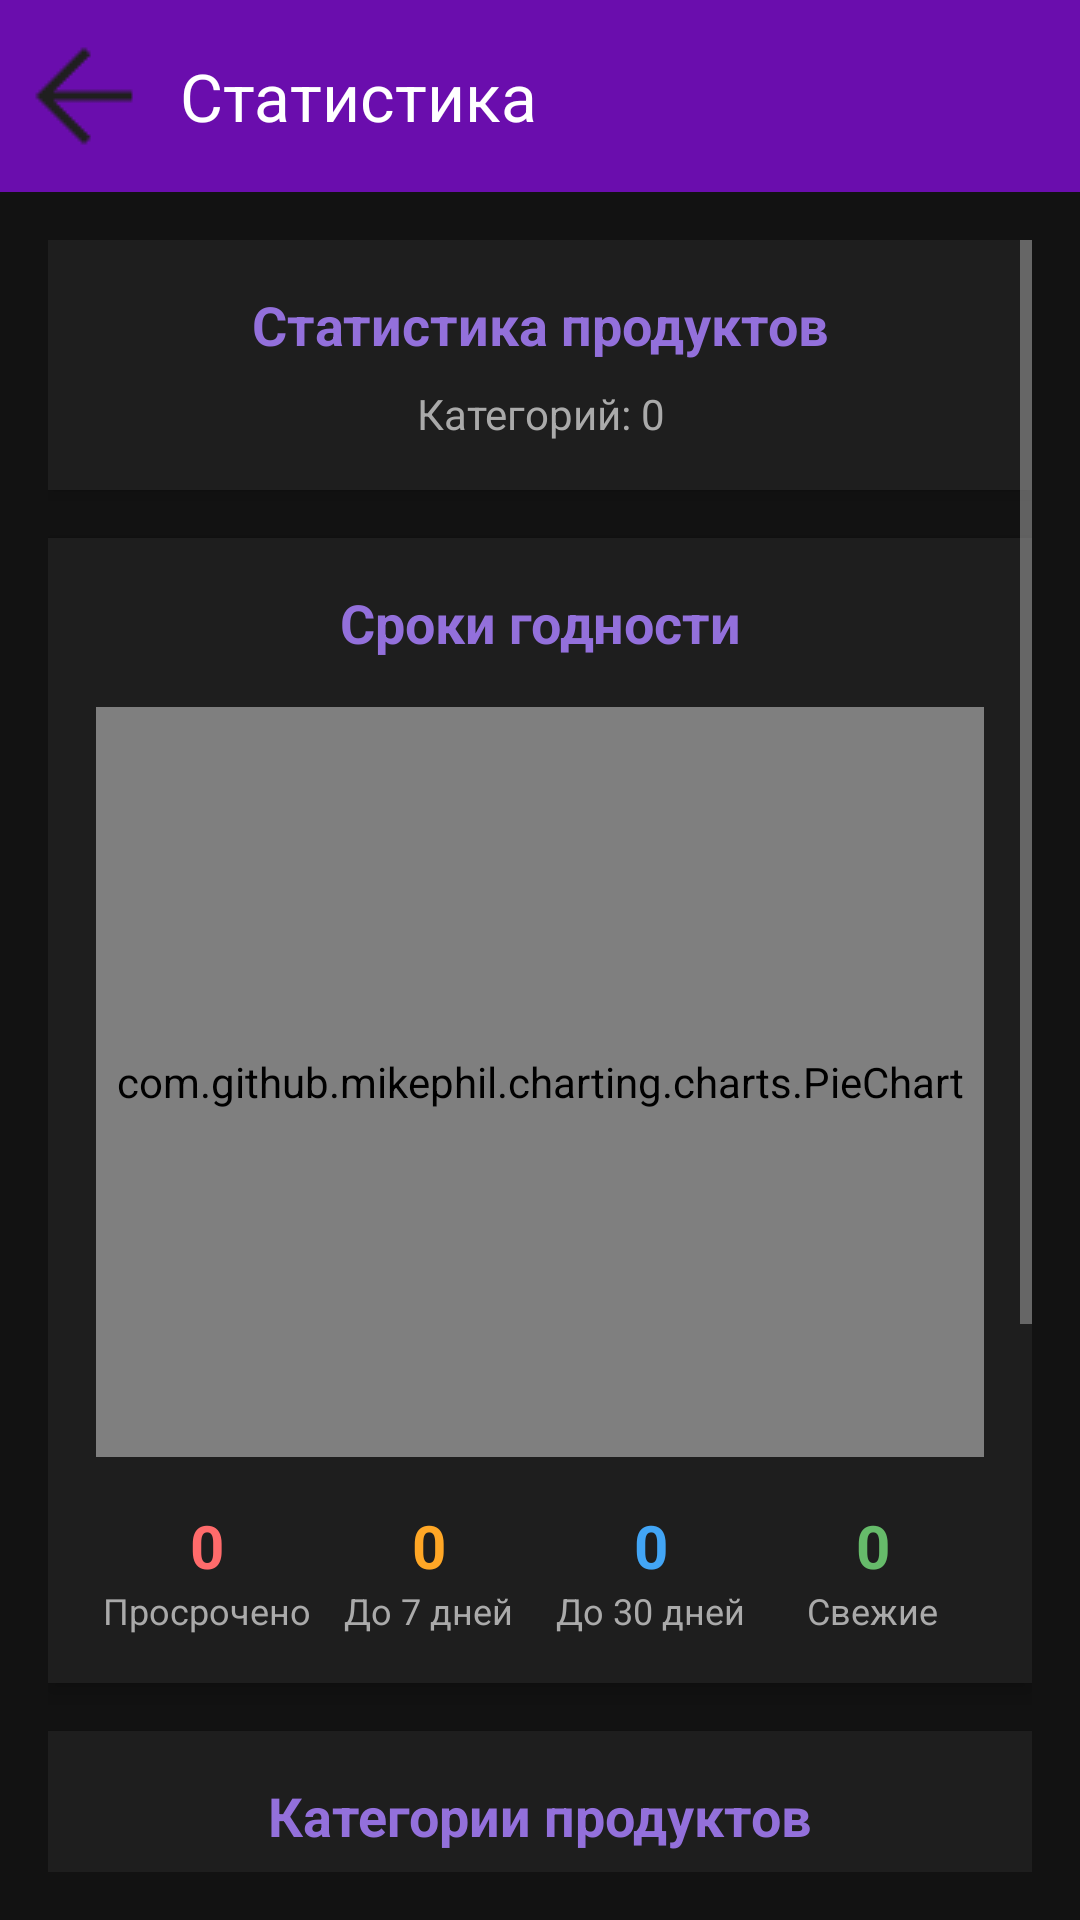

Layout XML and referenced resources for this Android screen:
<!-- AndroidManifest.xml: application theme Theme.HoneywellFOOD -->
<!-- res/layout/fragment_statistics.xml -->
<?xml version="1.0" encoding="utf-8"?>
<LinearLayout xmlns:android="http://schemas.android.com/apk/res/android"
    xmlns:app="http://schemas.android.com/apk/res-auto"
    android:layout_width="match_parent"
    android:layout_height="match_parent"
    android:orientation="vertical"
    android:background="@color/background_dark">

    <com.google.android.material.appbar.MaterialToolbar
        android:id="@+id/toolbar"
        android:layout_width="match_parent"
        android:layout_height="wrap_content"
        android:background="@color/dark_purple"
        android:minHeight="?attr/actionBarSize"
        app:navigationIcon="@drawable/ic_arrow_back"
        app:title="Статистика"
        app:titleTextColor="@color/white" />

    <ScrollView
        android:layout_width="match_parent"
        android:layout_height="match_parent"
        android:padding="16dp">

        <LinearLayout
            android:layout_width="match_parent"
            android:layout_height="wrap_content"
            android:orientation="vertical">

            <LinearLayout
                android:layout_width="match_parent"
                android:layout_height="wrap_content"
                android:orientation="vertical"
                android:background="@color/background_medium"
                android:padding="16dp"
                android:layout_marginBottom="16dp"
                android:elevation="4dp">

                <TextView
                    android:id="@+id/summaryText"
                    android:layout_width="match_parent"
                    android:layout_height="wrap_content"
                    android:text="Статистика продуктов"
                    android:textSize="18sp"
                    android:textStyle="bold"
                    android:textColor="@color/light_purple"
                    android:layout_marginBottom="8dp"
                    android:gravity="center" />

                <TextView
                    android:id="@+id/categoryCountText"
                    android:layout_width="match_parent"
                    android:layout_height="wrap_content"
                    android:text="Категорий: 0"
                    android:textSize="14sp"
                    android:textColor="@color/text_gray"
                    android:gravity="center" />

            </LinearLayout>

            <LinearLayout
                android:layout_width="match_parent"
                android:layout_height="wrap_content"
                android:orientation="vertical"
                android:background="@color/background_medium"
                android:padding="16dp"
                android:layout_marginBottom="16dp"
                android:elevation="4dp">

                <TextView
                    android:layout_width="match_parent"
                    android:layout_height="wrap_content"
                    android:text="Сроки годности"
                    android:textSize="18sp"
                    android:textStyle="bold"
                    android:textColor="@color/light_purple"
                    android:layout_marginBottom="16dp"
                    android:gravity="center" />

                <com.github.mikephil.charting.charts.PieChart
                    android:id="@+id/pieChartExpiry"
                    android:layout_width="match_parent"
                    android:layout_height="250dp"
                    android:layout_marginBottom="16dp" />

                <LinearLayout
                    android:layout_width="match_parent"
                    android:layout_height="wrap_content"
                    android:orientation="horizontal"
                    android:weightSum="4">

                    <LinearLayout
                        android:layout_width="0dp"
                        android:layout_height="wrap_content"
                        android:layout_weight="1"
                        android:orientation="vertical"
                        android:gravity="center">

                        <TextView
                            android:id="@+id/expiredCount"
                            android:layout_width="wrap_content"
                            android:layout_height="wrap_content"
                            android:text="0"
                            android:textSize="20sp"
                            android:textStyle="bold"
                            android:textColor="#FF6B6B" />

                        <TextView
                            android:id="@+id/expiredLabel"
                            android:layout_width="wrap_content"
                            android:layout_height="wrap_content"
                            android:text="Просрочено"
                            android:textSize="12sp"
                            android:textColor="@color/text_gray" />

                    </LinearLayout>

                    <LinearLayout
                        android:layout_width="0dp"
                        android:layout_height="wrap_content"
                        android:layout_weight="1"
                        android:orientation="vertical"
                        android:gravity="center">

                        <TextView
                            android:id="@+id/expiringWeekCount"
                            android:layout_width="wrap_content"
                            android:layout_height="wrap_content"
                            android:text="0"
                            android:textSize="20sp"
                            android:textStyle="bold"
                            android:textColor="#FFA726" />

                        <TextView
                            android:id="@+id/expiringWeekLabel"
                            android:layout_width="wrap_content"
                            android:layout_height="wrap_content"
                            android:text="До 7 дней"
                            android:textSize="12sp"
                            android:textColor="@color/text_gray" />

                    </LinearLayout>

                    <LinearLayout
                        android:layout_width="0dp"
                        android:layout_height="wrap_content"
                        android:layout_weight="1"
                        android:orientation="vertical"
                        android:gravity="center">

                        <TextView
                            android:id="@+id/expiringMonthCount"
                            android:layout_width="wrap_content"
                            android:layout_height="wrap_content"
                            android:text="0"
                            android:textSize="20sp"
                            android:textStyle="bold"
                            android:textColor="#42A5F5" />

                        <TextView
                            android:id="@+id/expiringMonthLabel"
                            android:layout_width="wrap_content"
                            android:layout_height="wrap_content"
                            android:text="До 30 дней"
                            android:textSize="12sp"
                            android:textColor="@color/text_gray" />

                    </LinearLayout>

                    <LinearLayout
                        android:layout_width="0dp"
                        android:layout_height="wrap_content"
                        android:layout_weight="1"
                        android:orientation="vertical"
                        android:gravity="center">

                        <TextView
                            android:id="@+id/freshCount"
                            android:layout_width="wrap_content"
                            android:layout_height="wrap_content"
                            android:text="0"
                            android:textSize="20sp"
                            android:textStyle="bold"
                            android:textColor="#66BB6A" />

                        <TextView
                            android:id="@+id/freshLabel"
                            android:layout_width="wrap_content"
                            android:layout_height="wrap_content"
                            android:text="Свежие"
                            android:textSize="12sp"
                            android:textColor="@color/text_gray" />

                    </LinearLayout>

                </LinearLayout>

            </LinearLayout>

            <LinearLayout
                android:layout_width="match_parent"
                android:layout_height="wrap_content"
                android:orientation="vertical"
                android:background="@color/background_medium"
                android:padding="16dp"
                android:elevation="4dp">

                <TextView
                    android:layout_width="match_parent"
                    android:layout_height="wrap_content"
                    android:text="Категории продуктов"
                    android:textSize="18sp"
                    android:textStyle="bold"
                    android:textColor="@color/light_purple"
                    android:layout_marginBottom="16dp"
                    android:gravity="center" />

                <com.github.mikephil.charting.charts.PieChart
                    android:id="@+id/pieChartCategories"
                    android:layout_width="match_parent"
                    android:layout_height="250dp"
                    android:layout_marginBottom="8dp" />

                <HorizontalScrollView
                    android:layout_width="match_parent"
                    android:layout_height="wrap_content"
                    android:layout_marginTop="8dp"
                    android:scrollbars="none">

                    <LinearLayout
                        android:id="@+id/legendContainer"
                        android:layout_width="wrap_content"
                        android:layout_height="wrap_content"
                        android:orientation="horizontal"
                        android:gravity="center"
                        android:padding="8dp" />

                </HorizontalScrollView>
            </LinearLayout>
        </LinearLayout>
    </ScrollView>
</LinearLayout>
<!-- resources referenced by this layout -->
<resources>
  <color name="background_dark">#121212</color>
  <color name="background_medium">#1E1E1E</color>
  <color name="dark_purple">#6A0DAD</color>
  <color name="light_purple">#9370DB</color>
  <color name="text_gray">#AAAAAA</color>
  <color name="white">#FFFFFFFF</color>
  <!-- drawable ic_arrow_back: png bitmap (drawable, 428 bytes) -->
  <style name="Theme.HoneywellFOOD" parent="Base.Theme.HoneywellFOOD" />
  <style name="Base.Theme.HoneywellFOOD" parent="Theme.Material3.DayNight.NoActionBar">
          <item name="colorPrimary">@color/purple</item>
          <item name="colorPrimaryVariant">@color/dark_purple</item>
          <item name="colorOnPrimary">@color/text_white</item>
  
          <item name="colorSecondary">@color/accent_black</item>
          <item name="colorSecondaryVariant">@color/dark_gray</item>
          <item name="colorOnSecondary">@color/text_white</item>
  
          <item name="android:statusBarColor" tools:targetApi="l">?attr/colorPrimaryVariant</item>
  
          <item name="android:windowBackground">@color/background_dark</item>
  
          <item name="cardBackgroundColor">@color/background_medium</item>
          <item name="cardForegroundColor">@color/text_white</item>
  
          <item name="android:textColorPrimary">@color/text_white</item>
          <item name="android:textColorSecondary">@color/text_gray</item>
      </style>
  <color name="purple">#8A2BE2</color>
  <color name="text_white">#FFFFFF</color>
  <color name="accent_black">#212121</color>
  <color name="dark_gray">#333333</color>
</resources>
